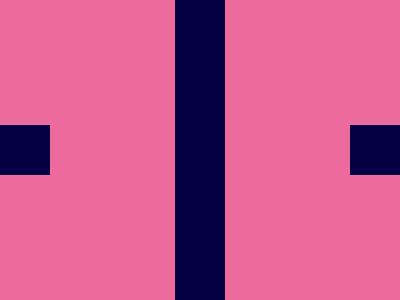

Reproduce this picture with HTML and CSS.

<!-- 
  - Link: https://cssbattle.dev/play/UTVSk8ObpW8mRxCqfHS3
  - Attempt: #3
    • Score: 720.37 (100.0% match)
    • Characters: 126 characters
-->


<style>*{+*{background-color:#0000;rotate:90deg;margin:0}background:linear-gradient(#0000+125px,#050044+0,185q,#0000+0)#ed6a9d
